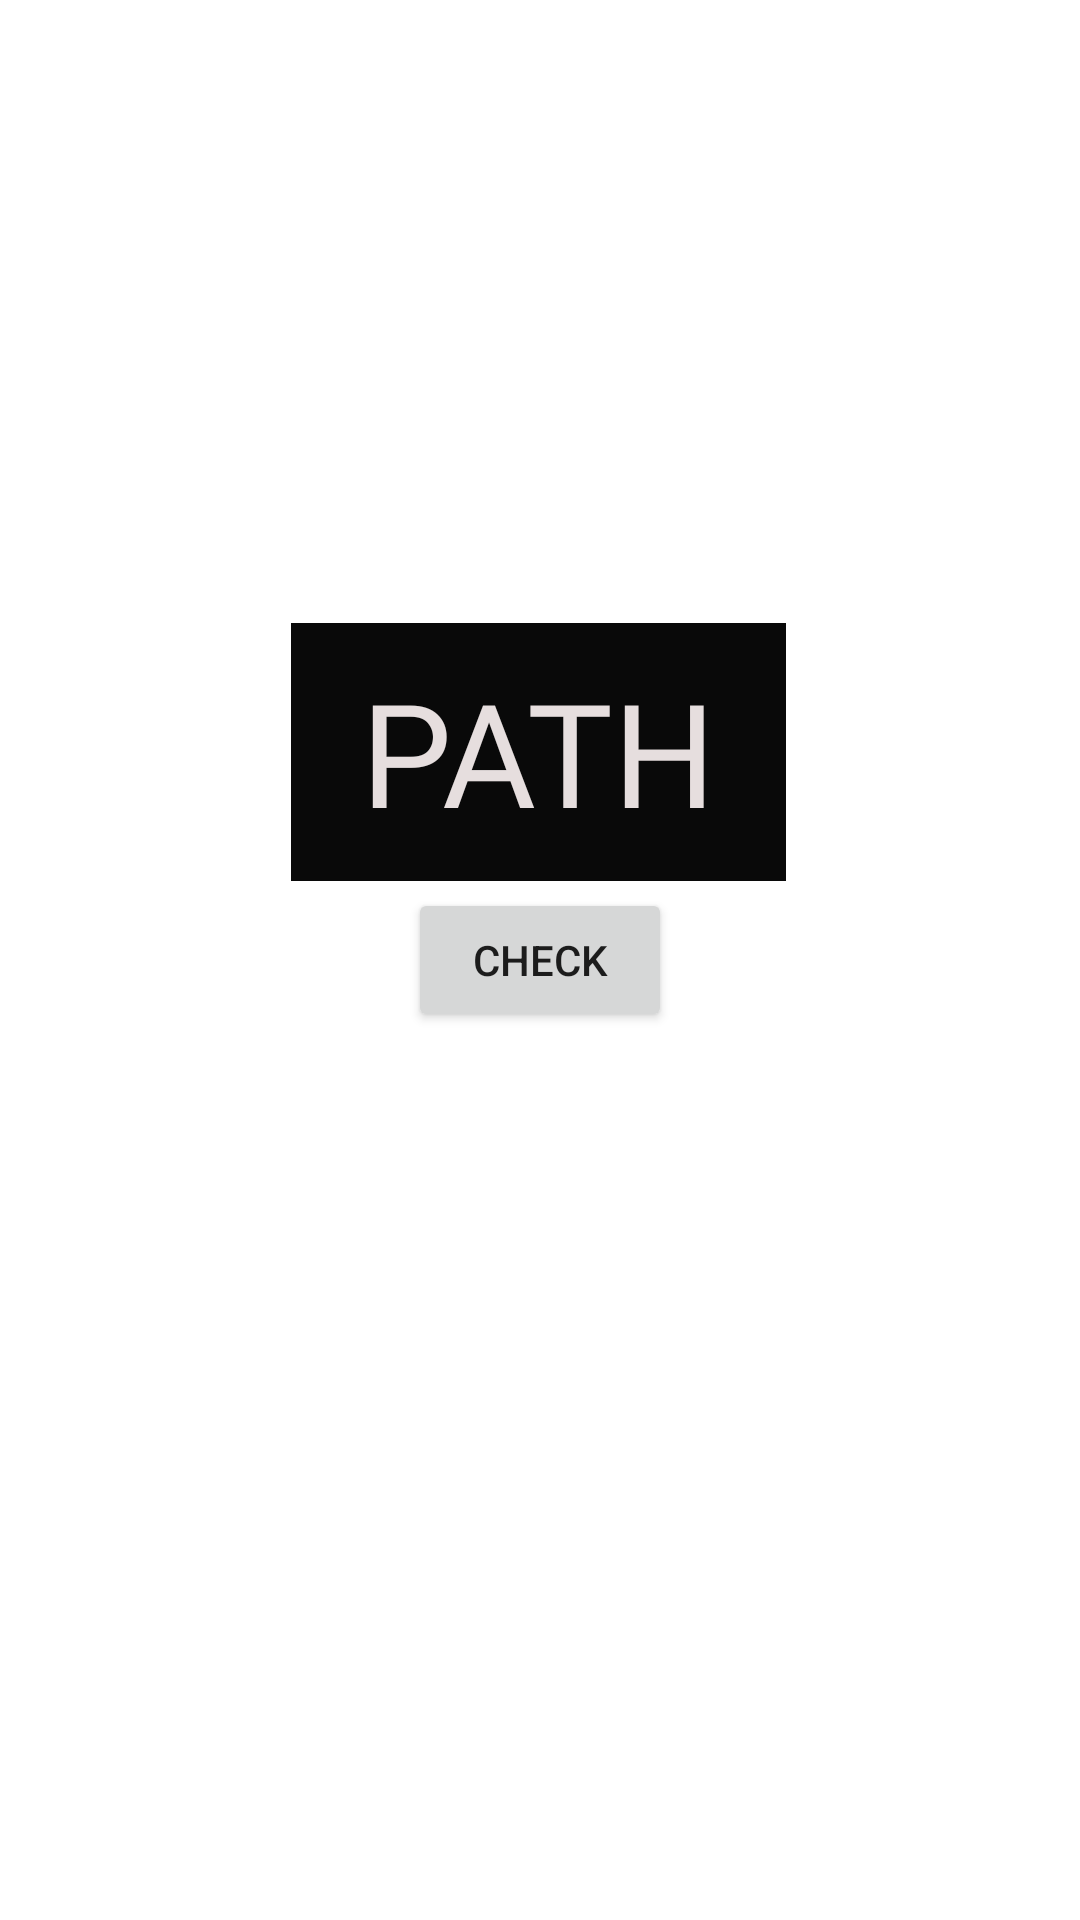

The Android layout XML behind this screen, and the referenced resources:
<!-- AndroidManifest.xml: application theme Theme.VerificationAppliction -->
<!-- res/layout/activity_path.xml -->
<?xml version="1.0" encoding="utf-8"?>
<androidx.constraintlayout.widget.ConstraintLayout xmlns:android="http://schemas.android.com/apk/res/android"
    xmlns:app="http://schemas.android.com/apk/res-auto"
    xmlns:tools="http://schemas.android.com/tools"
    android:layout_width="match_parent"
    android:layout_height="match_parent"
    tools:context=".pathActivity">

    <TextView
        android:id="@+id/path_ID"
        android:layout_width="165dp"
        android:layout_height="86dp"
        android:background="#090909"
        android:fontFamily="@font/henny_penny"
        android:gravity="center"
        android:text="@string/PATH_TEXT"
        android:textColor="#E6DEDE"
        android:textSize="48sp"
        app:layout_constraintBottom_toBottomOf="parent"
        app:layout_constraintEnd_toEndOf="parent"
        app:layout_constraintHorizontal_bias="0.498"
        app:layout_constraintStart_toStartOf="parent"
        app:layout_constraintTop_toTopOf="parent"
        app:layout_constraintVertical_bias="0.375" />

    <Button
        android:id="@+id/checkButton"
        android:layout_width="wrap_content"
        android:layout_height="wrap_content"
        android:text="check"
        app:layout_constraintBottom_toBottomOf="parent"
        app:layout_constraintEnd_toEndOf="parent"
        app:layout_constraintStart_toStartOf="parent"
        app:layout_constraintTop_toTopOf="parent" />
</androidx.constraintlayout.widget.ConstraintLayout>
<!-- resources referenced by this layout -->
<resources>
  <string name="PATH_TEXT">PATH</string>
  <style name="Theme.VerificationAppliction" parent="Theme.MaterialComponents.DayNight.DarkActionBar">
          
          <item name="colorPrimary">@color/purple_500</item>
          <item name="colorPrimaryVariant">@color/purple_700</item>
          <item name="colorOnPrimary">@color/white</item>
          
          <item name="colorSecondary">@color/teal_200</item>
          <item name="colorSecondaryVariant">@color/teal_700</item>
          <item name="colorOnSecondary">@color/black</item>
          
          <item name="android:statusBarColor">?attr/colorPrimaryVariant</item>
          
      </style>
  <color name="purple_500">#FF6200EE</color>
  <color name="purple_700">#FF3700B3</color>
  <color name="white">#FFFFFFFF</color>
  <color name="teal_200">#FF03DAC5</color>
  <color name="teal_700">#FF018786</color>
  <color name="black">#FF000000</color>
</resources>
